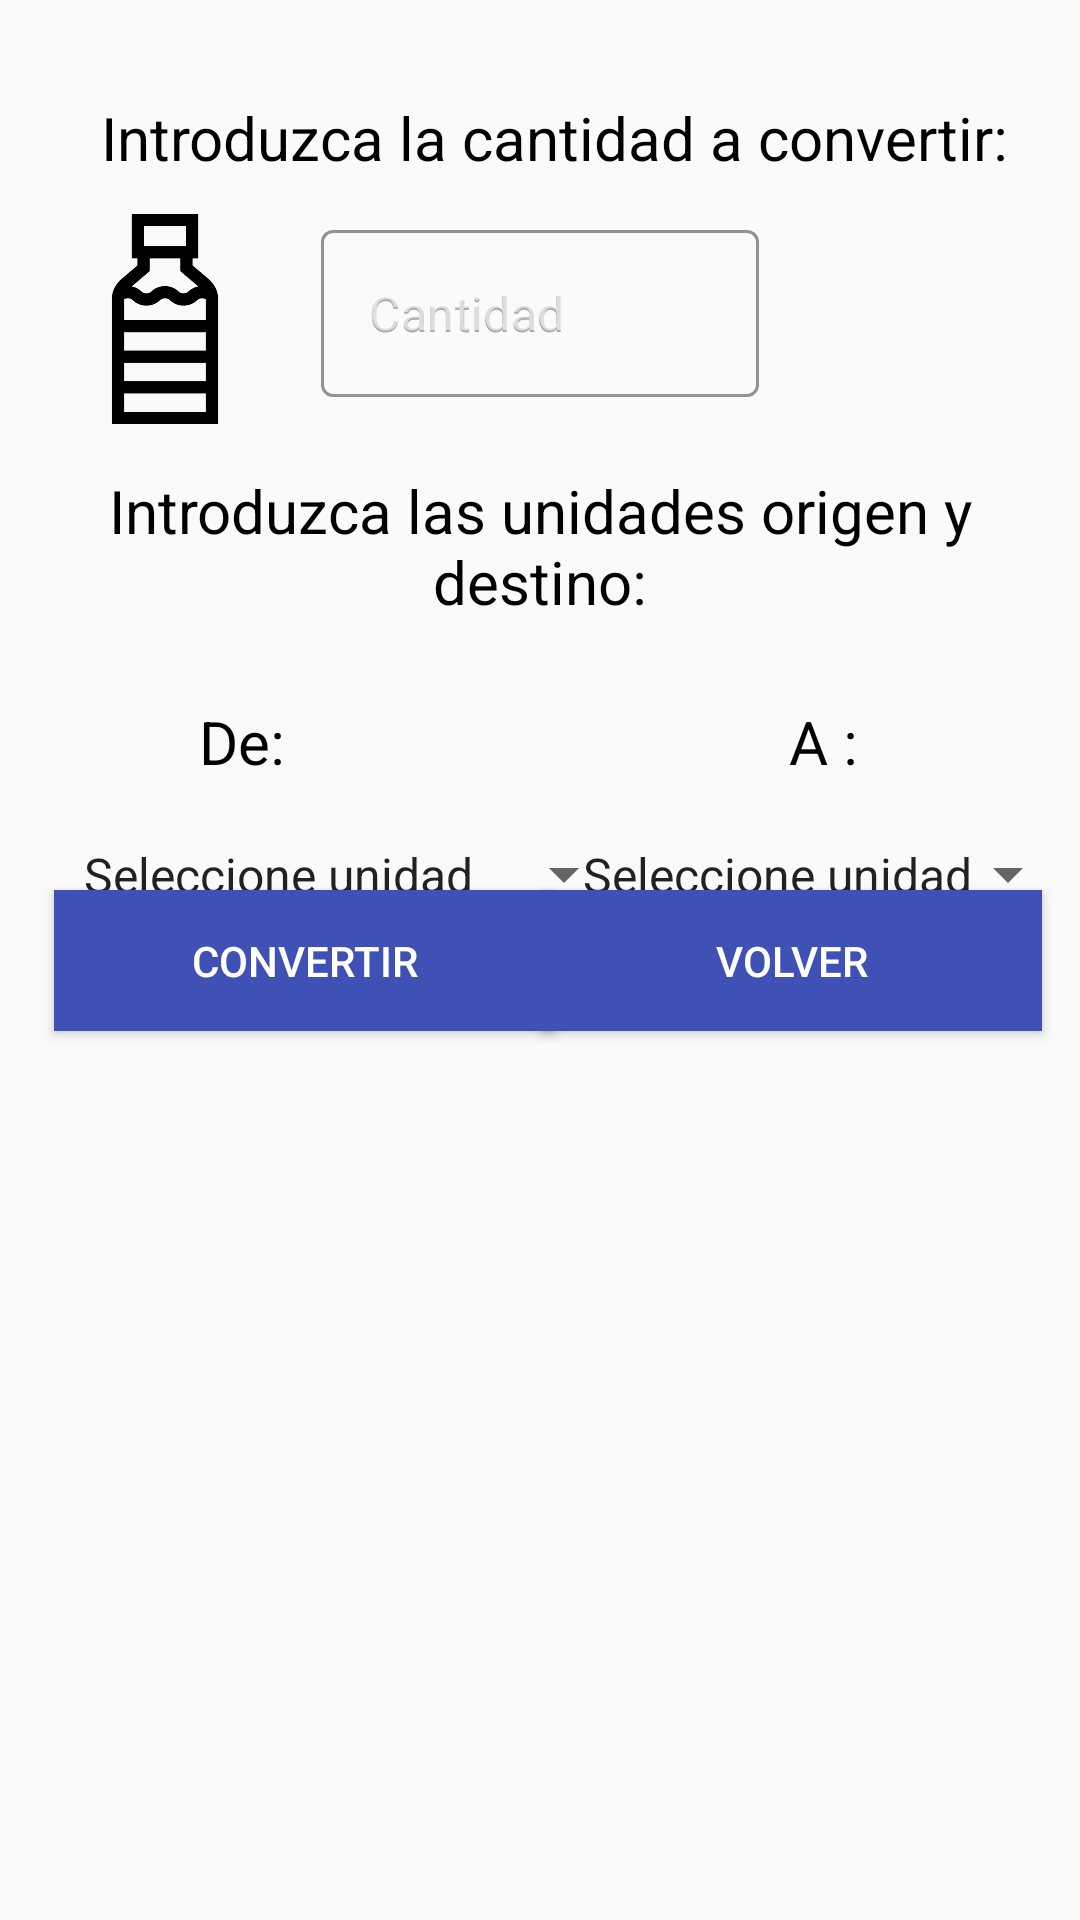

This screen was rendered from an Android layout file. Write that file and the resources it references.
<!-- AndroidManifest.xml: application theme AppTheme -->
<!-- res/layout/conversor_litros.xml -->
<?xml version="1.0" encoding="utf-8"?>
<androidx.constraintlayout.widget.ConstraintLayout xmlns:android="http://schemas.android.com/apk/res/android"
    xmlns:app="http://schemas.android.com/apk/res-auto"
    xmlns:tools="http://schemas.android.com/tools"
    android:layout_width="match_parent"
    android:layout_height="match_parent"
    android:theme="@style/Theme.MaterialComponents"
    tools:context=".ConversorMetros">

    <TextView
        android:id="@+id/textViewCantidad"
        android:layout_width="wrap_content"
        android:layout_height="wrap_content"
        android:paddingStart="20dp"
        android:paddingEnd="10dp"
        android:text="@string/introduzca_la_cantidad_a_convertir"
        android:textColor="@android:color/black"
        android:textSize="20sp"
        app:layout_constraintBottom_toBottomOf="parent"
        app:layout_constraintLeft_toLeftOf="parent"
        app:layout_constraintRight_toRightOf="parent"
        app:layout_constraintTop_toTopOf="parent"
        app:layout_constraintVertical_bias="0.053" />

    <com.google.android.material.textfield.TextInputLayout
        android:id="@+id/textInputLayoutCantidad"
        style="@style/Widget.MaterialComponents.TextInputLayout.OutlinedBox"
        android:layout_width="146dp"
        android:layout_height="wrap_content"
        android:layout_marginTop="12dp"
        android:focusedByDefault="false"
        android:hint="@string/cantidad"
        app:boxStrokeColor="@android:color/black"
        app:hintTextColor="@android:color/black"
        app:layout_constraintEnd_toEndOf="parent"
        app:layout_constraintStart_toStartOf="parent"
        app:layout_constraintTop_toBottomOf="@+id/textViewCantidad">

        <com.google.android.material.textfield.TextInputEditText
            android:id="@+id/textInputCantidad"
            android:layout_width="match_parent"
            android:layout_height="wrap_content"
            android:hint="@string/cantidad"
            android:inputType="numberDecimal"
            android:textColor="@android:color/black"
            android:textColorHint="@android:color/darker_gray" />

    </com.google.android.material.textfield.TextInputLayout>

    <TextView
        android:id="@+id/textViewUnidades"
        android:layout_width="wrap_content"
        android:layout_height="wrap_content"
        android:gravity="center"
        android:text="@string/introduzca_las_unidades_origen_y_destino"
        android:textColor="@android:color/background_dark"
        android:textSize="20sp"
        app:layout_constraintBottom_toBottomOf="parent"
        app:layout_constraintEnd_toEndOf="parent"
        app:layout_constraintLeft_toLeftOf="parent"
        app:layout_constraintRight_toRightOf="parent"
        app:layout_constraintStart_toStartOf="parent"
        app:layout_constraintTop_toBottomOf="@+id/textInputLayoutCantidad"
        app:layout_constraintVertical_bias="0.053" />

    <TextView
        android:id="@+id/textViewUnidadesOrigen"
        android:layout_width="wrap_content"
        android:layout_height="wrap_content"
        android:layout_marginTop="15dp"
        android:text="@string/de"
        android:textColor="@android:color/background_dark"
        android:textSize="20sp"
        app:layout_constraintBottom_toBottomOf="parent"
        app:layout_constraintEnd_toEndOf="parent"
        app:layout_constraintHorizontal_bias="0.2"
        app:layout_constraintLeft_toLeftOf="parent"
        app:layout_constraintRight_toRightOf="parent"
        app:layout_constraintStart_toStartOf="@id/textViewUnidades"
        app:layout_constraintTop_toBottomOf="@+id/textViewUnidades"
        app:layout_constraintVertical_bias="0.029" />

    <TextView
        android:id="@+id/textViewUnidadesDestino"
        android:layout_width="wrap_content"
        android:layout_height="wrap_content"
        android:layout_marginTop="15dp"
        android:gravity="center"
        android:text="@string/a"
        android:textColor="@android:color/background_dark"
        android:textSize="20sp"
        app:layout_constraintBottom_toBottomOf="parent"
        app:layout_constraintEnd_toEndOf="parent"
        app:layout_constraintHorizontal_bias="0.78"
        app:layout_constraintLeft_toLeftOf="parent"
        app:layout_constraintRight_toRightOf="parent"
        app:layout_constraintStart_toStartOf="parent"
        app:layout_constraintTop_toBottomOf="@+id/textViewUnidades"
        app:layout_constraintVertical_bias="0.029" />

    <Spinner
        android:id="@+id/spinnerUnidadesOrigen"
        android:layout_width="212dp"
        android:layout_height="wrap_content"
        android:entries="@array/unidadesLitros"
        android:padding="20dp"
        android:spinnerMode="dropdown"
        android:theme="@style/AppTheme"
        app:layout_constraintEnd_toEndOf="parent"
        app:layout_constraintHorizontal_bias="0.0"
        app:layout_constraintStart_toStartOf="parent"
        app:layout_constraintTop_toBottomOf="@+id/textViewUnidadesOrigen" />

    <Spinner
        android:id="@+id/spinnerUnidadesDestino"
        android:layout_width="wrap_content"
        android:layout_height="wrap_content"
        android:entries="@array/unidadesLitros"
        android:padding="20dp"
        android:theme="@style/AppTheme"
        app:layout_constraintBottom_toBottomOf="parent"
        app:layout_constraintEnd_toEndOf="parent"
        app:layout_constraintHorizontal_bias="1.0"
        app:layout_constraintStart_toEndOf="parent"
        app:layout_constraintStart_toStartOf="parent"
        app:layout_constraintTop_toBottomOf="@+id/textViewUnidadesDestino"
        app:layout_constraintVertical_bias="0.0" />

    <Button
        android:id="@+id/buttonConvertir"
        android:layout_width="167dp"
        android:layout_height="47dp"
        android:background="#3F51B5"
        android:text="@string/convertir"
        android:textColor="#FFFFFF"
        app:layout_constraintBottom_toBottomOf="parent"
        app:layout_constraintEnd_toEndOf="parent"
        app:layout_constraintHorizontal_bias="0.094"
        app:layout_constraintStart_toStartOf="parent"
        app:layout_constraintTop_toTopOf="parent" />

    <Button
        android:id="@+id/buttonVolver"
        android:layout_width="167dp"
        android:layout_height="47dp"
        android:background="#3F51B5"
        android:text="@string/volver"
        android:textColor="#FFFFFF"
        app:layout_constraintBottom_toBottomOf="parent"
        app:layout_constraintEnd_toEndOf="parent"
        app:layout_constraintHorizontal_bias="0.934"
        app:layout_constraintStart_toStartOf="parent"
        app:layout_constraintTop_toTopOf="parent" />

    <TextView
        android:id="@+id/textViewResultado"
        android:layout_width="266dp"
        android:layout_height="93dp"
        android:textColor="#000000"
        android:textSize="18sp"
        android:textStyle="bold"
        app:layout_constraintBottom_toBottomOf="parent"
        app:layout_constraintEnd_toEndOf="parent"
        app:layout_constraintHorizontal_bias="0.496"
        app:layout_constraintStart_toStartOf="parent"
        app:layout_constraintTop_toTopOf="parent"
        app:layout_constraintVertical_bias="0.644" />

    <ImageView
        android:id="@+id/imageView6"
        android:layout_width="84dp"
        android:layout_height="70dp"
        android:layout_marginTop="8dp"
        android:layout_marginEnd="10dp"
        app:layout_constraintBottom_toTopOf="@+id/textViewUnidades"
        app:layout_constraintEnd_toStartOf="@+id/textInputLayoutCantidad"
        app:layout_constraintTop_toBottomOf="@+id/textViewCantidad"
        app:layout_constraintVertical_bias="0.208"
        app:srcCompat="@drawable/botella" />

</androidx.constraintlayout.widget.ConstraintLayout>
<!-- resources referenced by this layout -->
<resources>
  <string-array name="unidadesLitros">
          <item>Seleccione unidad</item>
          <item>Mililitro</item>
          <item>Centilitro</item>
          <item>Decilitro</item>
          <item>Litro</item>
          <item>Decalitro</item>
          <item>Hectolitro</item>
          <item>Kilolitro</item>
      </string-array>
  <!-- drawable botella: png bitmap (drawable, 5944 bytes) -->
  <string name="a">A :</string>
  <string name="cantidad">Cantidad</string>
  <string name="convertir">Convertir</string>
  <string name="de">De:</string>
  <string name="introduzca_la_cantidad_a_convertir">Introduzca la cantidad a convertir:</string>
  <string name="introduzca_las_unidades_origen_y_destino">Introduzca las unidades origen y destino:</string>
  <string name="volver">Volver</string>
  <style name="AppTheme" parent="Theme.AppCompat.Light.DarkActionBar">
          
          <item name="colorPrimary">@color/colorPrimaryDark</item>
          <item name="colorPrimaryDark">@color/colorPrimaryDark</item>
          <item name="colorAccent">@android:color/black</item>
          <item name="buttonTint">@android:color/black</item>
      </style>
  <!-- not gathered from this repository: default colours our renderer supplied (Android Studio template values) -->
  <color name="colorPrimaryDark">#FF3700B3</color>
</resources>
